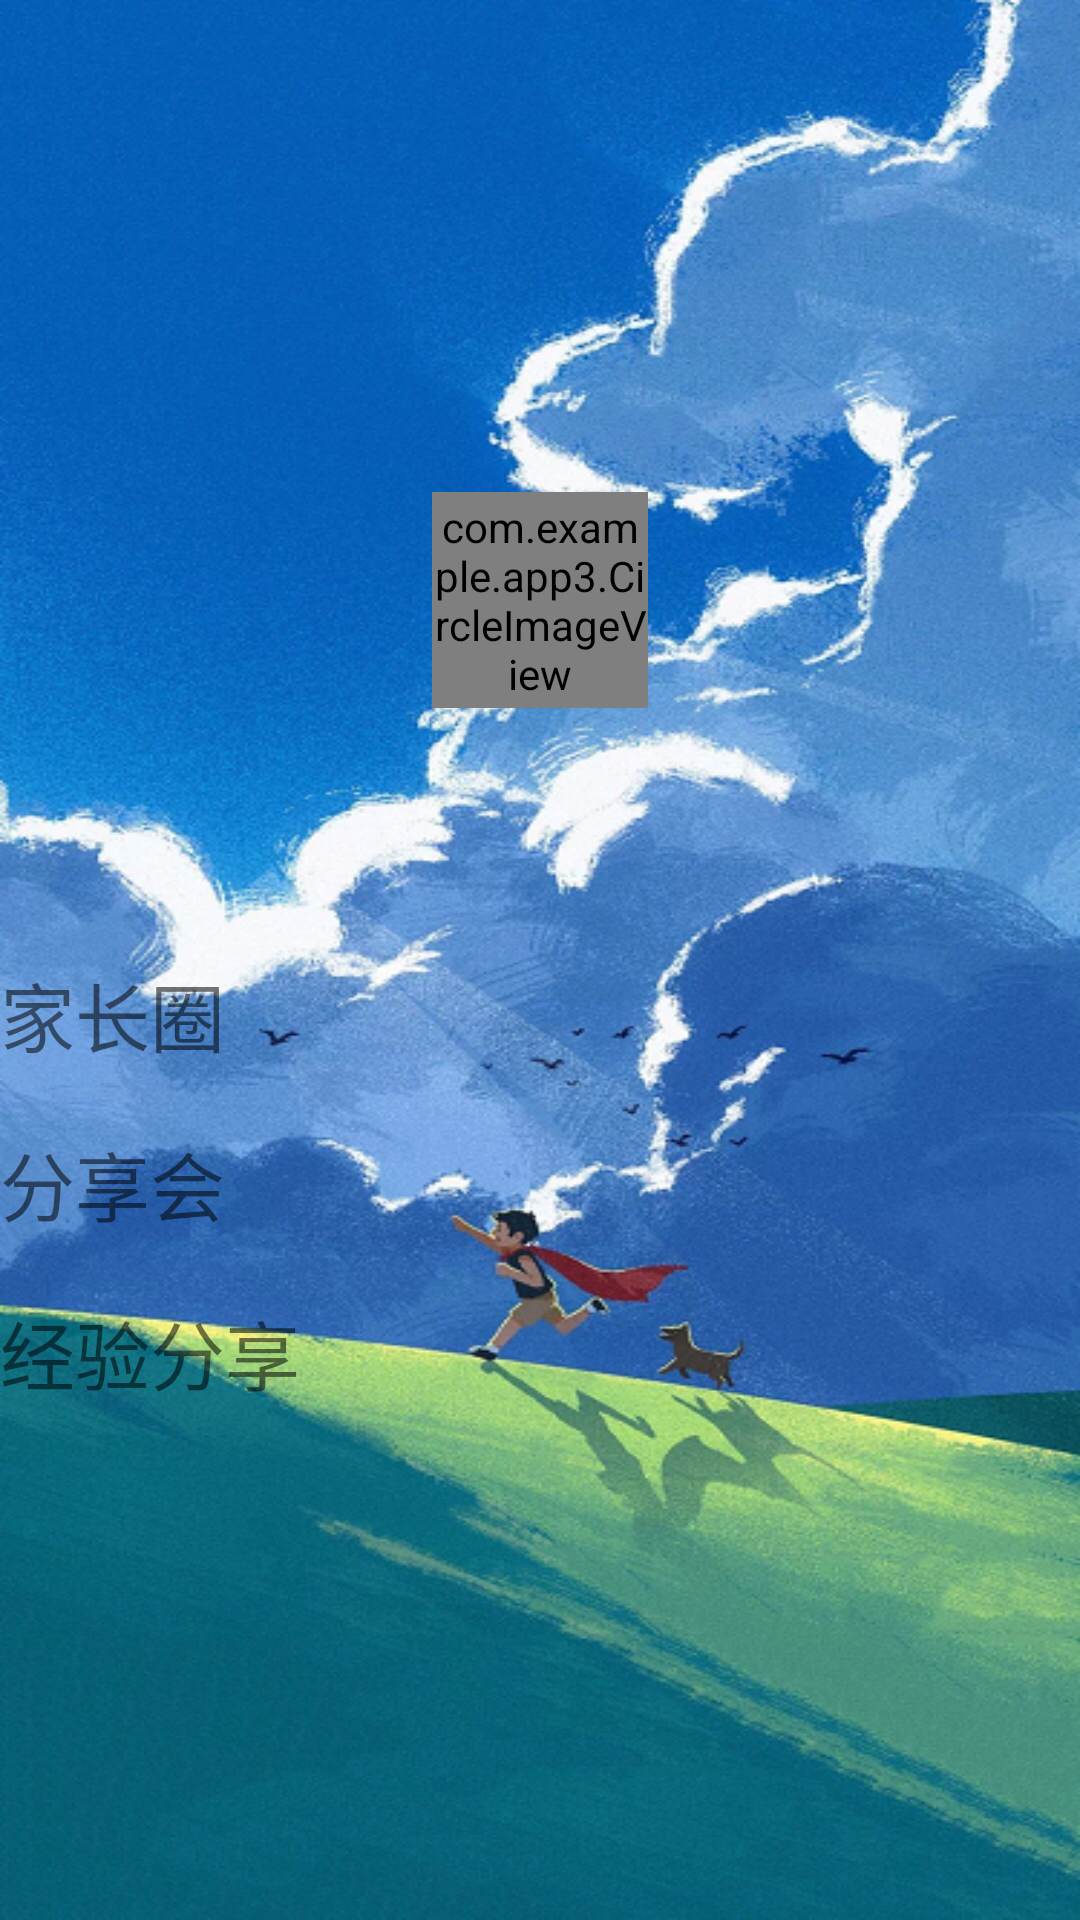

Layout XML and referenced resources for this Android screen:
<!-- AndroidManifest.xml: application theme TranslucentTheme -->
<!-- res/layout/activity_luntan.xml -->
<?xml version="1.0" encoding="utf-8"?>
<RelativeLayout xmlns:android="http://schemas.android.com/apk/res/android"
    xmlns:app="http://schemas.android.com/apk/res-auto"
    xmlns:tools="http://schemas.android.com/tools"
    android:layout_width="match_parent"
    android:layout_height="match_parent"
    tools:context=".activity.LuntanActivity"
    android:background="@drawable/bk">

    <RelativeLayout
        android:layout_width="match_parent"
        android:layout_height="200dp"
        android:layout_marginTop="100dp"
        android:id="@+id/layout">
        <com.example.app3.CircleImageView
            android:id="@+id/home_imageview"
            android:layout_width="72dp"
            android:layout_height="72dp"
            android:layout_centerInParent="true"
            app:srcCompat="@mipmap/touxiang" />
    </RelativeLayout>
    <RelativeLayout
        android:layout_width="match_parent"
        android:layout_height="match_parent"
        android:layout_below="@+id/layout">
        <TextView
            android:layout_marginTop="20dp"
            android:layout_width="match_parent"
            android:layout_height="wrap_content"
            android:id="@+id/fouth_1"
            android:text="家长圈"
            android:textSize="25sp"/>
        <TextView
            android:layout_marginTop="20dp"
            android:layout_width="match_parent"
            android:layout_height="wrap_content"
            android:layout_below="@+id/fouth_1"
            android:id="@+id/fouth_2"
            android:text="分享会"
            android:textSize="25sp"/>
        <TextView
            android:layout_marginTop="20dp"
            android:layout_width="match_parent"
            android:layout_height="wrap_content"
            android:layout_below="@+id/fouth_2"
            android:id="@+id/fouth_3"
            android:text="经验分享"
            android:textSize="25sp"/>
    </RelativeLayout>
</RelativeLayout>
<!-- resources referenced by this layout -->
<resources>
  <!-- drawable bk: png bitmap (drawable, 636410 bytes) -->
  <!-- mipmap touxiang: png bitmap (mipmap-hdpi, 41499 bytes) -->
  <style name="TranslucentTheme" parent="Theme.AppCompat.Light.NoActionBar">
          <item name="android:windowTranslucentStatus">true</item>
          <item name="android:windowTranslucentNavigation">false</item>
          
          <item name="android:statusBarColor">@android:color/transparent</item>
          <item name="android:windowFullscreen">true</item>
      </style>
</resources>
